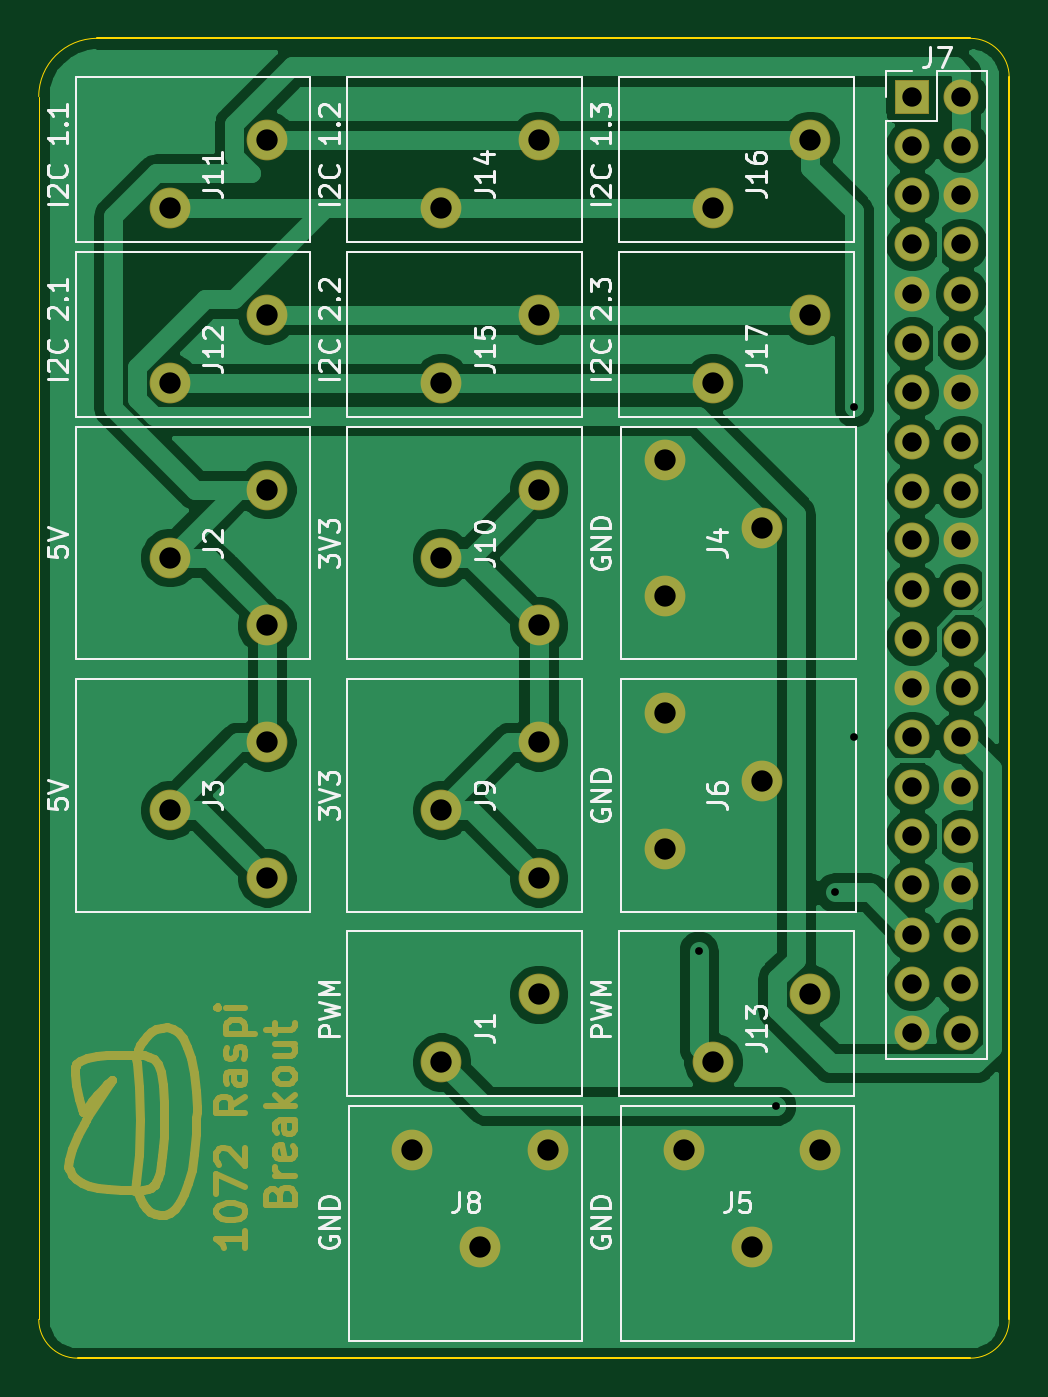
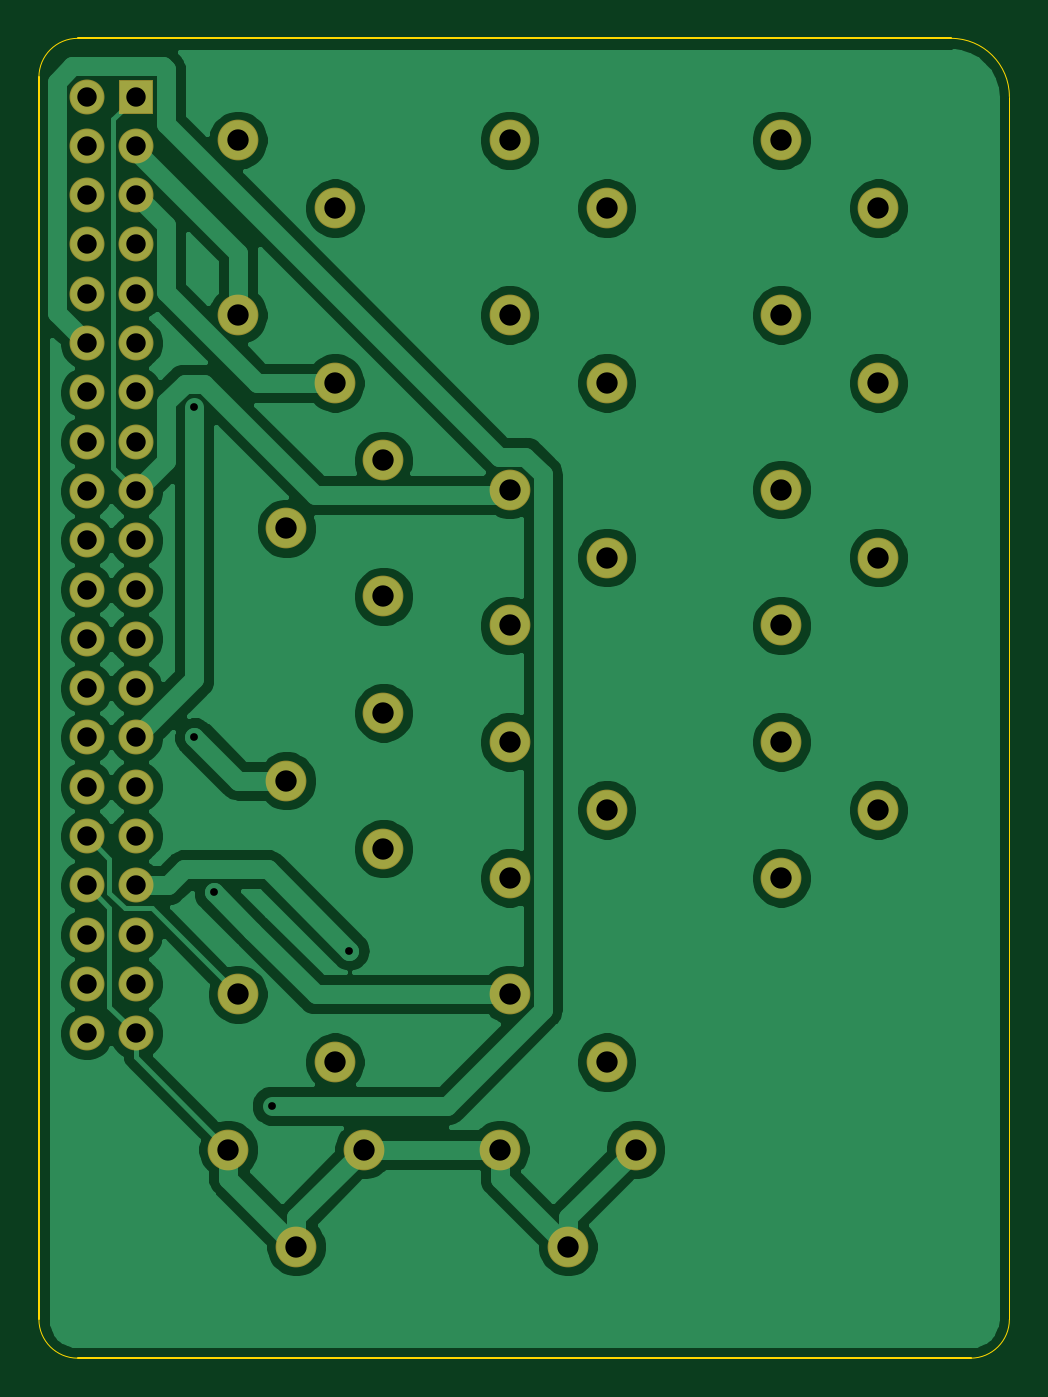
Circuit board: 10 layer files. Board 50.0 x 68.0 mm.
- bottom_copper: PCB-B_Cu.gbr (99093 bytes)
- bottom_mask: PCB-B_Mask.gbr (2866 bytes)
- paste: PCB-B_Paste.gbr (454 bytes)
- bottom_silk: PCB-B_SilkS.gbr (455 bytes)
- outline: PCB-Edge_Cuts.gbr (1051 bytes)
- top_copper: PCB-F_Cu.gbr (76404 bytes)
- top_mask: PCB-F_Mask.gbr (14484 bytes)
- paste: PCB-F_Paste.gbr (454 bytes)
- top_silk: PCB-F_SilkS.gbr (29632 bytes)
- drill: PCB.drl (1528 bytes)

=== bottom_copper: PCB-B_Cu.gbr (99093 bytes, source omitted) ===
=== bottom_mask: PCB-B_Mask.gbr ===
%TF.GenerationSoftware,KiCad,Pcbnew,(5.1.6)-1*%
%TF.CreationDate,2022-01-17T21:19:15-08:00*%
%TF.ProjectId,PCB,5043422e-6b69-4636-9164-5f7063625858,rev?*%
%TF.SameCoordinates,Original*%
%TF.FileFunction,Soldermask,Bot*%
%TF.FilePolarity,Negative*%
%FSLAX46Y46*%
G04 Gerber Fmt 4.6, Leading zero omitted, Abs format (unit mm)*
G04 Created by KiCad (PCBNEW (5.1.6)-1) date 2022-01-17 21:19:15*
%MOMM*%
%LPD*%
G01*
G04 APERTURE LIST*
%ADD10O,1.800000X1.800000*%
%ADD11R,1.800000X1.800000*%
%ADD12C,2.100000*%
G04 APERTURE END LIST*
D10*
%TO.C,J7*%
X162540000Y-108260000D03*
X160000000Y-108260000D03*
X162540000Y-105720000D03*
X160000000Y-105720000D03*
X162540000Y-103180000D03*
X160000000Y-103180000D03*
X162540000Y-100640000D03*
X160000000Y-100640000D03*
X162540000Y-98100000D03*
X160000000Y-98100000D03*
X162540000Y-95560000D03*
X160000000Y-95560000D03*
X162540000Y-93020000D03*
X160000000Y-93020000D03*
X162540000Y-90480000D03*
X160000000Y-90480000D03*
X162540000Y-87940000D03*
X160000000Y-87940000D03*
X162540000Y-85400000D03*
X160000000Y-85400000D03*
X162540000Y-82860000D03*
X160000000Y-82860000D03*
X162540000Y-80320000D03*
X160000000Y-80320000D03*
X162540000Y-77780000D03*
X160000000Y-77780000D03*
X162540000Y-75240000D03*
X160000000Y-75240000D03*
X162540000Y-72700000D03*
X160000000Y-72700000D03*
X162540000Y-70160000D03*
X160000000Y-70160000D03*
X162540000Y-67620000D03*
X160000000Y-67620000D03*
X162540000Y-65080000D03*
X160000000Y-65080000D03*
X162540000Y-62540000D03*
X160000000Y-62540000D03*
X162540000Y-60000000D03*
D11*
X160000000Y-60000000D03*
%TD*%
D12*
%TO.C,J17*%
X149750000Y-74750000D03*
X154750000Y-71250000D03*
%TD*%
%TO.C,J16*%
X149750000Y-65750000D03*
X154750000Y-62250000D03*
%TD*%
%TO.C,J15*%
X135750000Y-74750000D03*
X140750000Y-71250000D03*
%TD*%
%TO.C,J14*%
X135750000Y-65750000D03*
X140750000Y-62250000D03*
%TD*%
%TO.C,J13*%
X149750000Y-109750000D03*
X154750000Y-106250000D03*
%TD*%
%TO.C,J12*%
X121750000Y-74750000D03*
X126750000Y-71250000D03*
%TD*%
%TO.C,J11*%
X121750000Y-65750000D03*
X126750000Y-62250000D03*
%TD*%
%TO.C,J10*%
X140750000Y-87250000D03*
X135750000Y-83750000D03*
X140750000Y-80250000D03*
%TD*%
%TO.C,J9*%
X140750000Y-100250000D03*
X135750000Y-96750000D03*
X140750000Y-93250000D03*
%TD*%
%TO.C,J8*%
X141250000Y-114250000D03*
X137750000Y-119250000D03*
X134250000Y-114250000D03*
%TD*%
%TO.C,J6*%
X147250000Y-91750000D03*
X152250000Y-95250000D03*
X147250000Y-98750000D03*
%TD*%
%TO.C,J5*%
X155250000Y-114250000D03*
X151750000Y-119250000D03*
X148250000Y-114250000D03*
%TD*%
%TO.C,J4*%
X147250000Y-78750000D03*
X152250000Y-82250000D03*
X147250000Y-85750000D03*
%TD*%
%TO.C,J3*%
X126750000Y-100250000D03*
X121750000Y-96750000D03*
X126750000Y-93250000D03*
%TD*%
%TO.C,J2*%
X126750000Y-87250000D03*
X121750000Y-83750000D03*
X126750000Y-80250000D03*
%TD*%
%TO.C,J1*%
X135750000Y-109750000D03*
X140750000Y-106250000D03*
%TD*%
M02*

=== paste: PCB-B_Paste.gbr ===
%TF.GenerationSoftware,KiCad,Pcbnew,(5.1.6)-1*%
%TF.CreationDate,2022-01-17T21:19:15-08:00*%
%TF.ProjectId,PCB,5043422e-6b69-4636-9164-5f7063625858,rev?*%
%TF.SameCoordinates,Original*%
%TF.FileFunction,Paste,Bot*%
%TF.FilePolarity,Positive*%
%FSLAX46Y46*%
G04 Gerber Fmt 4.6, Leading zero omitted, Abs format (unit mm)*
G04 Created by KiCad (PCBNEW (5.1.6)-1) date 2022-01-17 21:19:15*
%MOMM*%
%LPD*%
G01*
G04 APERTURE LIST*
G04 APERTURE END LIST*
M02*

=== bottom_silk: PCB-B_SilkS.gbr ===
%TF.GenerationSoftware,KiCad,Pcbnew,(5.1.6)-1*%
%TF.CreationDate,2022-01-17T21:19:15-08:00*%
%TF.ProjectId,PCB,5043422e-6b69-4636-9164-5f7063625858,rev?*%
%TF.SameCoordinates,Original*%
%TF.FileFunction,Legend,Bot*%
%TF.FilePolarity,Positive*%
%FSLAX46Y46*%
G04 Gerber Fmt 4.6, Leading zero omitted, Abs format (unit mm)*
G04 Created by KiCad (PCBNEW (5.1.6)-1) date 2022-01-17 21:19:15*
%MOMM*%
%LPD*%
G01*
G04 APERTURE LIST*
G04 APERTURE END LIST*
M02*

=== outline: PCB-Edge_Cuts.gbr ===
%TF.GenerationSoftware,KiCad,Pcbnew,(5.1.6)-1*%
%TF.CreationDate,2022-01-17T21:19:15-08:00*%
%TF.ProjectId,PCB,5043422e-6b69-4636-9164-5f7063625858,rev?*%
%TF.SameCoordinates,Original*%
%TF.FileFunction,Profile,NP*%
%FSLAX46Y46*%
G04 Gerber Fmt 4.6, Leading zero omitted, Abs format (unit mm)*
G04 Created by KiCad (PCBNEW (5.1.6)-1) date 2022-01-17 21:19:15*
%MOMM*%
%LPD*%
G01*
G04 APERTURE LIST*
%TA.AperFunction,Profile*%
%ADD10C,0.050000*%
%TD*%
%TA.AperFunction,Profile*%
%ADD11C,0.100000*%
%TD*%
G04 APERTURE END LIST*
D10*
X115000000Y-60000000D02*
X115000000Y-123000000D01*
X117000000Y-125000000D02*
G75*
G02*
X115000000Y-123000000I0J2000000D01*
G01*
X165000000Y-123000000D02*
G75*
G02*
X163000000Y-125000000I-2000000J0D01*
G01*
X163000000Y-57000000D02*
G75*
G02*
X165000000Y-59000000I0J-2000000D01*
G01*
X115000000Y-60000000D02*
G75*
G02*
X118000000Y-57000000I3000000J0D01*
G01*
D11*
X165000000Y-59000000D02*
X165000000Y-123000000D01*
X118000000Y-57000000D02*
X163000000Y-57000000D01*
X163000000Y-125000000D02*
X117000000Y-125000000D01*
M02*

=== top_copper: PCB-F_Cu.gbr (76404 bytes, source omitted) ===
=== top_mask: PCB-F_Mask.gbr (14484 bytes, source omitted) ===
=== paste: PCB-F_Paste.gbr ===
%TF.GenerationSoftware,KiCad,Pcbnew,(5.1.6)-1*%
%TF.CreationDate,2022-01-17T21:19:15-08:00*%
%TF.ProjectId,PCB,5043422e-6b69-4636-9164-5f7063625858,rev?*%
%TF.SameCoordinates,Original*%
%TF.FileFunction,Paste,Top*%
%TF.FilePolarity,Positive*%
%FSLAX46Y46*%
G04 Gerber Fmt 4.6, Leading zero omitted, Abs format (unit mm)*
G04 Created by KiCad (PCBNEW (5.1.6)-1) date 2022-01-17 21:19:15*
%MOMM*%
%LPD*%
G01*
G04 APERTURE LIST*
G04 APERTURE END LIST*
M02*

=== top_silk: PCB-F_SilkS.gbr (29632 bytes, source omitted) ===
=== drill: PCB.drl ===
M48
; DRILL file {KiCad (5.1.6)-1} date 01/17/22 21:19:18
; FORMAT={-:-/ absolute / metric / decimal}
; #@! TF.CreationDate,2022-01-17T21:19:18-08:00
; #@! TF.GenerationSoftware,Kicad,Pcbnew,(5.1.6)-1
FMAT,2
METRIC
T1C0.400
T2C1.000
T3C1.100
%
G90
G05
T1
X149.0Y-104.0
X153.0Y-112.0
X156.0Y-101.0
X157.0Y-76.0
X157.0Y-93.0
T2
X160.0Y-60.0
X160.0Y-62.54
X160.0Y-65.08
X160.0Y-67.62
X160.0Y-70.16
X160.0Y-72.7
X160.0Y-75.24
X160.0Y-77.78
X160.0Y-80.32
X160.0Y-82.86
X160.0Y-85.4
X160.0Y-87.94
X160.0Y-90.48
X160.0Y-93.02
X160.0Y-95.56
X160.0Y-98.1
X160.0Y-100.64
X160.0Y-103.18
X160.0Y-105.72
X160.0Y-108.26
X162.54Y-60.0
X162.54Y-62.54
X162.54Y-65.08
X162.54Y-67.62
X162.54Y-70.16
X162.54Y-72.7
X162.54Y-75.24
X162.54Y-77.78
X162.54Y-80.32
X162.54Y-82.86
X162.54Y-85.4
X162.54Y-87.94
X162.54Y-90.48
X162.54Y-93.02
X162.54Y-95.56
X162.54Y-98.1
X162.54Y-100.64
X162.54Y-103.18
X162.54Y-105.72
X162.54Y-108.26
T3
X149.75Y-65.75
X154.75Y-62.25
X147.25Y-78.75
X147.25Y-85.75
X152.25Y-82.25
X121.75Y-96.75
X126.75Y-93.25
X126.75Y-100.25
X135.75Y-74.75
X140.75Y-71.25
X135.75Y-65.75
X140.75Y-62.25
X121.75Y-74.75
X126.75Y-71.25
X148.25Y-114.25
X151.75Y-119.25
X155.25Y-114.25
X149.75Y-74.75
X154.75Y-71.25
X135.75Y-83.75
X140.75Y-80.25
X140.75Y-87.25
X134.25Y-114.25
X137.75Y-119.25
X141.25Y-114.25
X121.75Y-65.75
X126.75Y-62.25
X135.75Y-96.75
X140.75Y-93.25
X140.75Y-100.25
X147.25Y-91.75
X147.25Y-98.75
X152.25Y-95.25
X149.75Y-109.75
X154.75Y-106.25
X121.75Y-83.75
X126.75Y-80.25
X126.75Y-87.25
X135.75Y-109.75
X140.75Y-106.25
T0
M30

